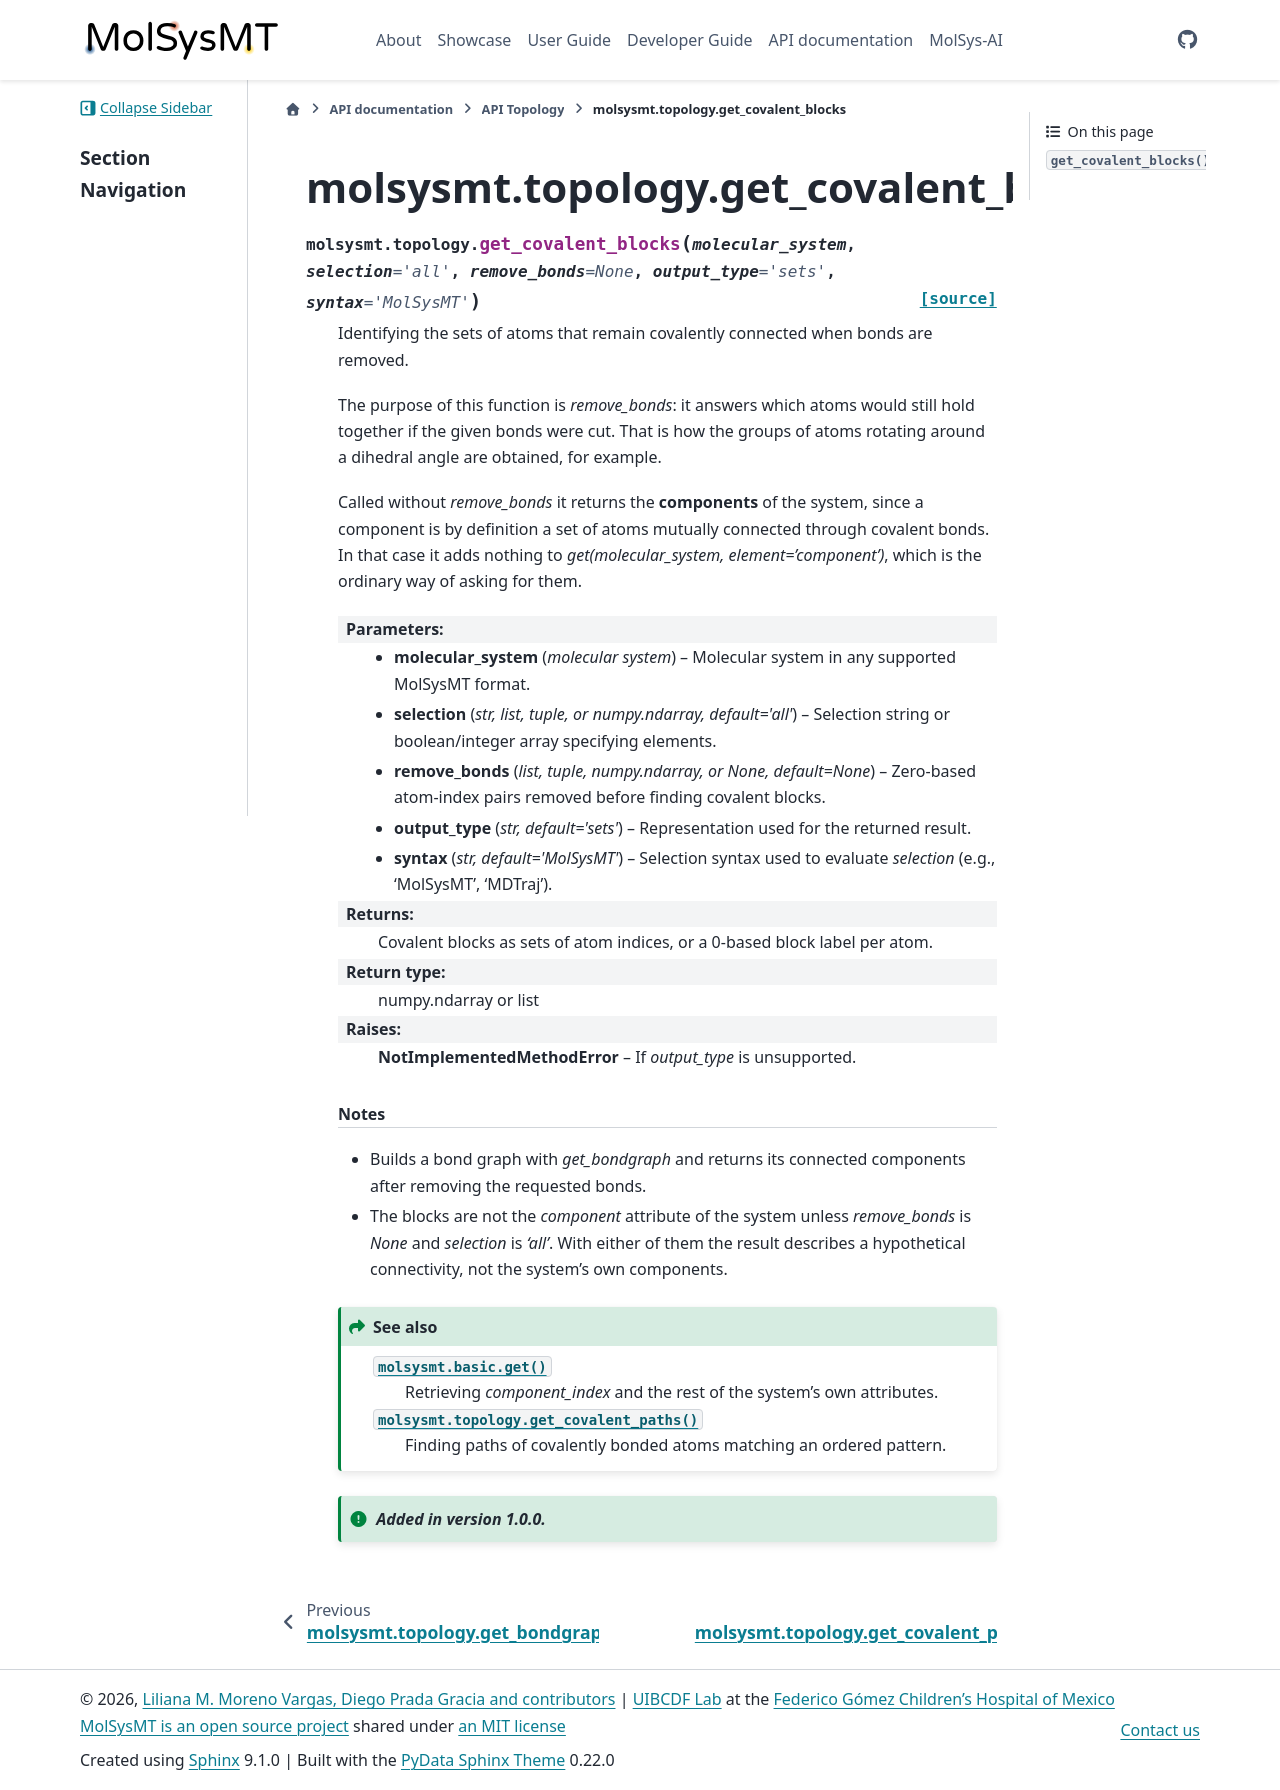

repository: uibcdf/molsysmt · page: api/topology/autosummary/molsysmt.topology.get_covalent_blocks.html · generator: sphinx

molsysmt.topology.get\_covalent\_blocks
=======================================

.. currentmodule:: molsysmt.topology

.. autofunction:: get_covalent_blocks
